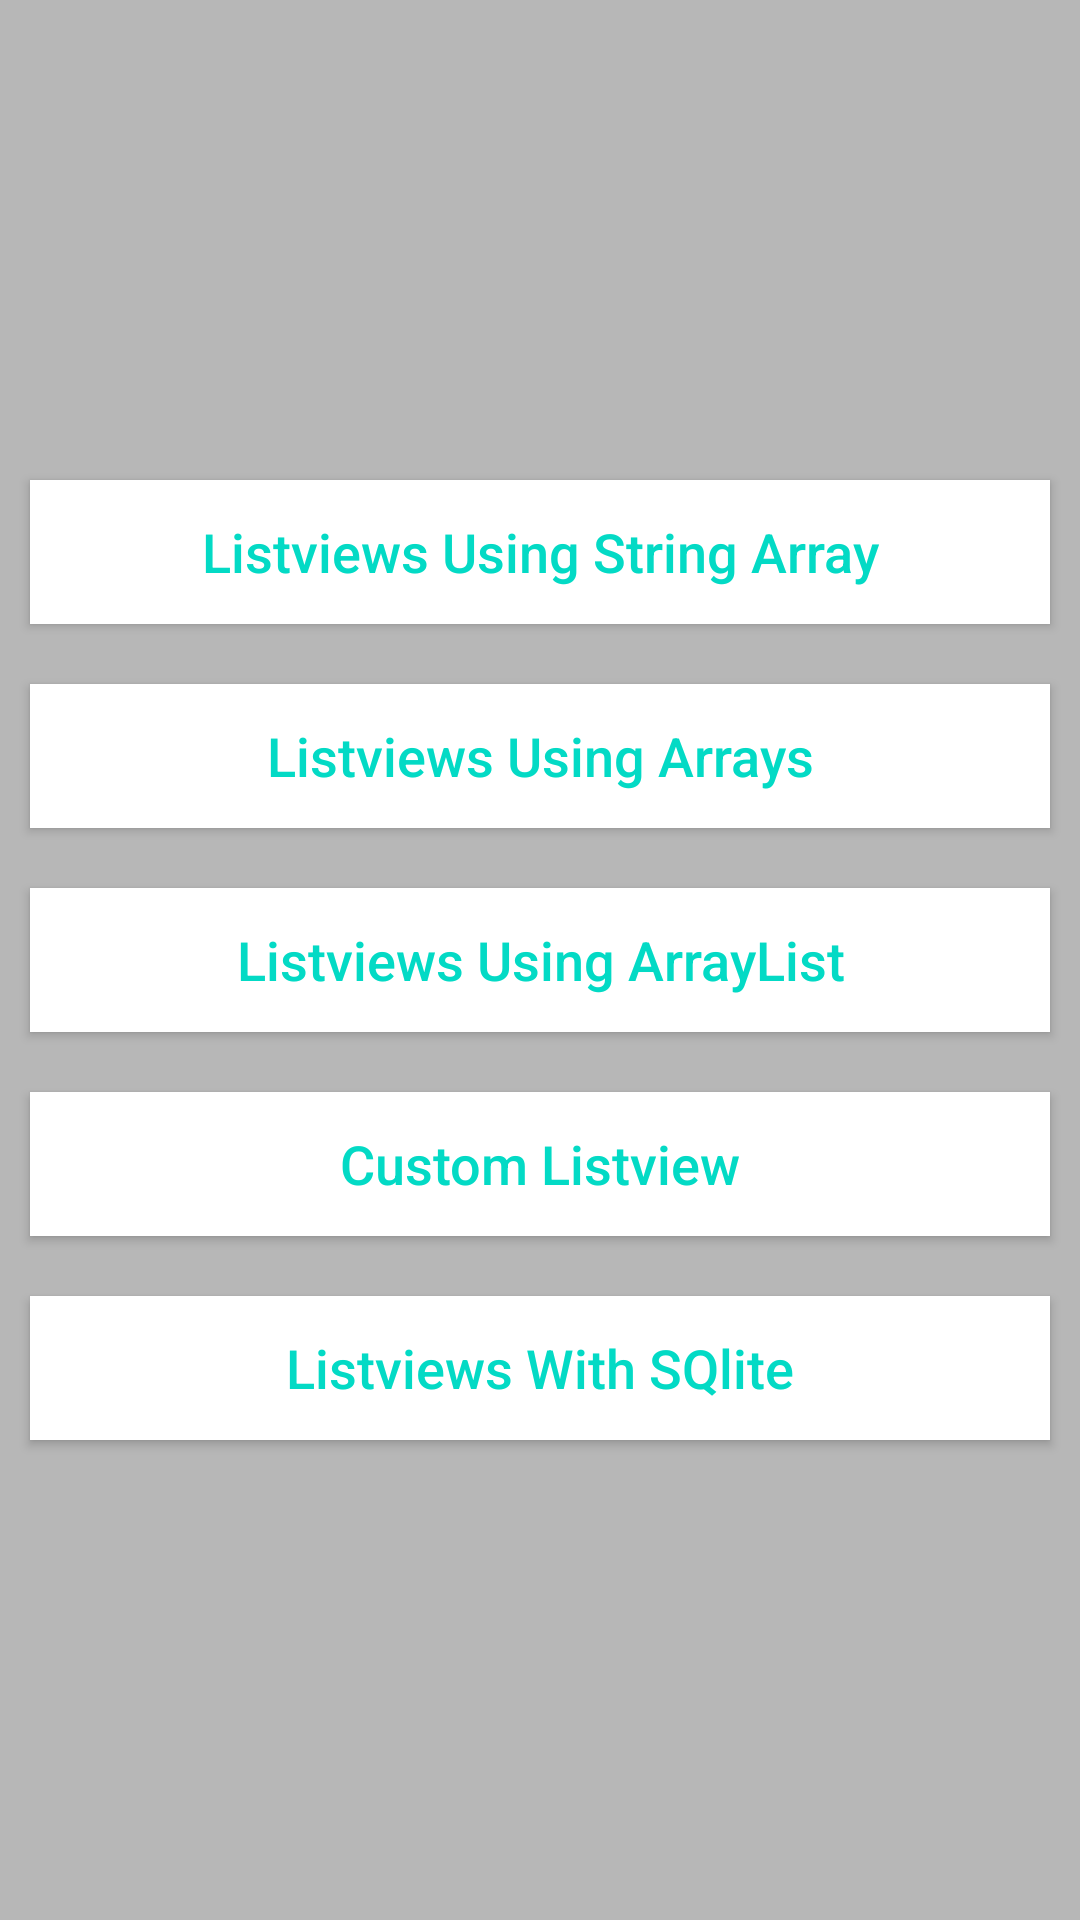

Here is an Android app screen rendered from its layout file. Give the layout XML and the strings, colors and styles it references.
<!-- AndroidManifest.xml: application theme AppTheme -->
<!-- res/layout/activity_main.xml -->
<?xml version="1.0" encoding="utf-8"?>
<LinearLayout xmlns:android="http://schemas.android.com/apk/res/android"
    xmlns:app="http://schemas.android.com/apk/res-auto"
    xmlns:tools="http://schemas.android.com/tools"
    android:layout_width="match_parent"
    android:layout_height="match_parent"
    android:orientation="vertical"
    android:background="#B7B7B7"
    android:gravity="center"
    tools:context=".MainActivity">
    <Button
        android:id="@+id/stringarray"
        android:layout_margin="10dp"
        android:layout_width="match_parent"
        android:layout_height="wrap_content"
        android:text="Listviews Using String Array"
        android:textAllCaps="false"
        android:textSize="18sp"
        android:textColor="@color/colorAccent"
        android:background="#ffff"/>
    <Button
        android:id="@+id/array"
        android:layout_margin="10dp"
        android:layout_width="match_parent"
        android:layout_height="wrap_content"
        android:text="Listviews Using Arrays"
        android:textAllCaps="false"
        android:textSize="18sp"
        android:textColor="@color/colorAccent"
        android:background="#ffff"/>
    <Button
        android:id="@+id/arraylist"
        android:layout_margin="10dp"
        android:layout_width="match_parent"
        android:layout_height="wrap_content"
        android:text="Listviews Using ArrayList"
        android:textAllCaps="false"
        android:textSize="18sp"
        android:textColor="@color/colorAccent"
        android:background="#ffff"/>
    <Button
        android:id="@+id/customlistview"
        android:layout_margin="10dp"
        android:layout_width="match_parent"
        android:layout_height="wrap_content"
        android:text="Custom Listview"
        android:textAllCaps="false"
        android:textSize="18sp"
        android:textColor="@color/colorAccent"
        android:background="#ffff"/>
    <Button
        android:id="@+id/sqlite"
        android:layout_margin="10dp"
        android:layout_width="match_parent"
        android:layout_height="wrap_content"
        android:text="Listviews With SQlite"
        android:textAllCaps="false"
        android:textSize="18sp"
        android:textColor="@color/colorAccent"
        android:background="#ffff"/>

</LinearLayout>
<!-- resources referenced by this layout -->
<resources>
  <style name="AppTheme" parent="Theme.AppCompat.Light.DarkActionBar">
          
          <item name="colorPrimary">@color/colorPrimary</item>
          <item name="colorPrimaryDark">@color/colorPrimaryDark</item>
          <item name="colorAccent">@color/colorAccent</item>
      </style>
  <!-- not gathered from this repository: default colours our renderer supplied (Android Studio template values) -->
  <color name="colorPrimary">#FF6200EE</color>
  <color name="colorPrimaryDark">#FF3700B3</color>
  <color name="colorAccent">#FF03DAC5</color>
</resources>
